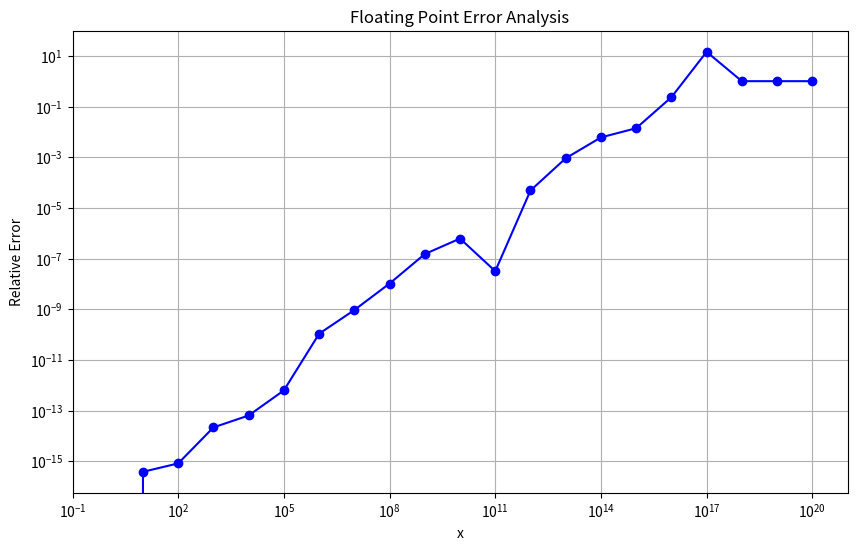
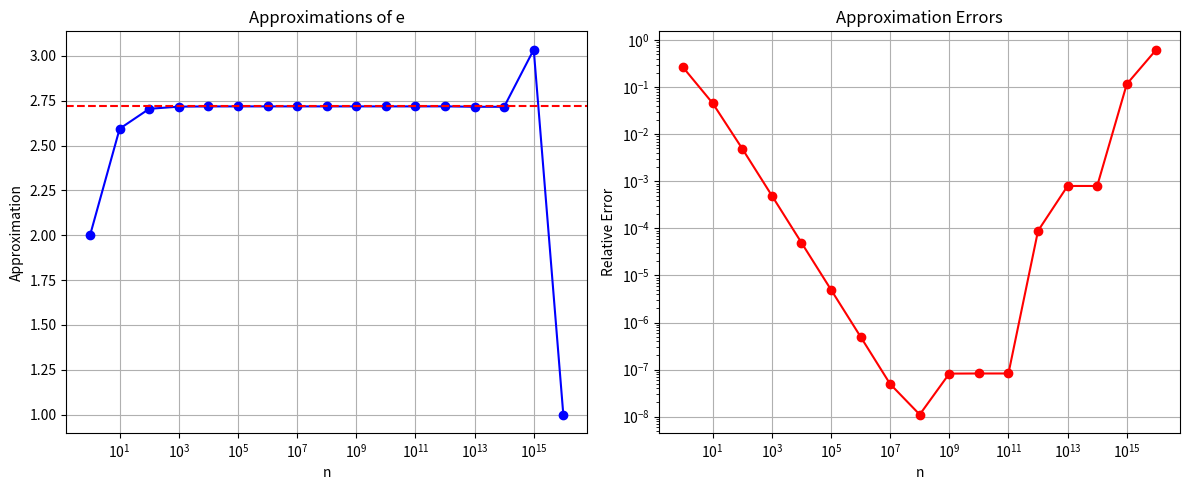

The matplotlib source for these figures, in order:
import sys
import numpy as np
import matplotlib.pyplot as plt
import math

# Display float info
print("System float information:")
print(sys.float_info)

x = 2**52
y = np.nextafter(x, np.inf)
spacing = y - x
print(f"Spacing in [2^52, 2^53]: {spacing}")

print(f"Next number after 2^52: {y}")

z = x + 0.5
print(f"x + 0.5: {z} (equal to x? {z == x})")

q = y + 0.5
print(f"y + 0.5: {q} (equal to y? {q == y})")

t = sys.float_info.mant_dig 
L = sys.float_info.min_exp
U = sys.float_info.max_exp

cardinality = 2 * (2-1) * 2**(t-1) * (U-L+1) + 1
print(f"Cardinality of finite floating-point numbers: {cardinality:.2e}")

eps = sys.float_info.epsilon
print(f"System epsilon: {eps}")
print(f"2^-52: {2**-52}")

x = eps/2
print(f"1 + eps/2 == 1? {1 + x == 1}")
print(f"1 + eps != 1? {1 + eps != 1}")

a = 0.1234567890123400e16
b = -0.1234567890123401e16
c = 0.06

print("First set:")
print(f"(a+b)+c = {(a+b)+c}")
print(f"(a+c)+b = {(a+c)+b}")
print(f"a+(b+c) = {a+(b+c)}")

a = 0.23371258e-4
b = 0.33678429e2
c = -0.33677911e2

print("\nSecond set:")
print(f"(a+b)+c = {(a+b)+c}")
print(f"(a+c)+b = {(a+c)+b}")
print(f"a+(b+c) = {a+(b+c)}")

arr = np.full(10, 0.1)

sum_loop = 0.0
for num in arr:
    sum_loop += num

sum_np = np.sum(arr)

print(f"For loop sum: {sum_loop}")
print(f"Numpy sum: {sum_np}")
print(f"Exact value: {1.0}")
print(f"For loop error: {abs(sum_loop-1.0)}")
print(f"Numpy error: {abs(sum_np-1.0)}")

def y1(x):
    return np.sqrt(x**2 + 1) - x

def y2(x):
    return 1 / (np.sqrt(x**2 + 1) + x)

x_values = [7777, 77777777]

for x in x_values:
    print(f"x = {x}")
    print(f"y1 = {y1(x)}")
    print(f"y2 = {y2(x)}")
    print()

x = np.array([10**i for i in range(21)])

A = 1/x - 1/(x+1)

B = 1/(x*(x+1))

rel_error = np.abs(A - B) / np.abs(B)

plt.figure(figsize=(10,6))
plt.loglog(x, rel_error, 'bo-')
plt.xlabel('x')
plt.ylabel('Relative Error')
plt.title('Floating Point Error Analysis')
plt.grid(True)
plt.show()

k_values = range(0, 17)
n_values = [10**k for k in k_values]

approximations = [(1 + 1/n)**n for n in n_values]

exact = math.exp(1)

errors = [abs(approx - exact)/exact for approx in approximations]

plt.figure(figsize=(12,5))

plt.subplot(1,2,1)
plt.semilogx(n_values, approximations, 'bo-')
plt.axhline(y=exact, color='r', linestyle='--')
plt.xlabel('n')
plt.ylabel('Approximation')
plt.title('Approximations of e')
plt.grid(True)

plt.subplot(1,2,2)
plt.loglog(n_values, errors, 'ro-')
plt.xlabel('n')
plt.ylabel('Relative Error')
plt.title('Approximation Errors')
plt.grid(True)

plt.tight_layout()
plt.show()